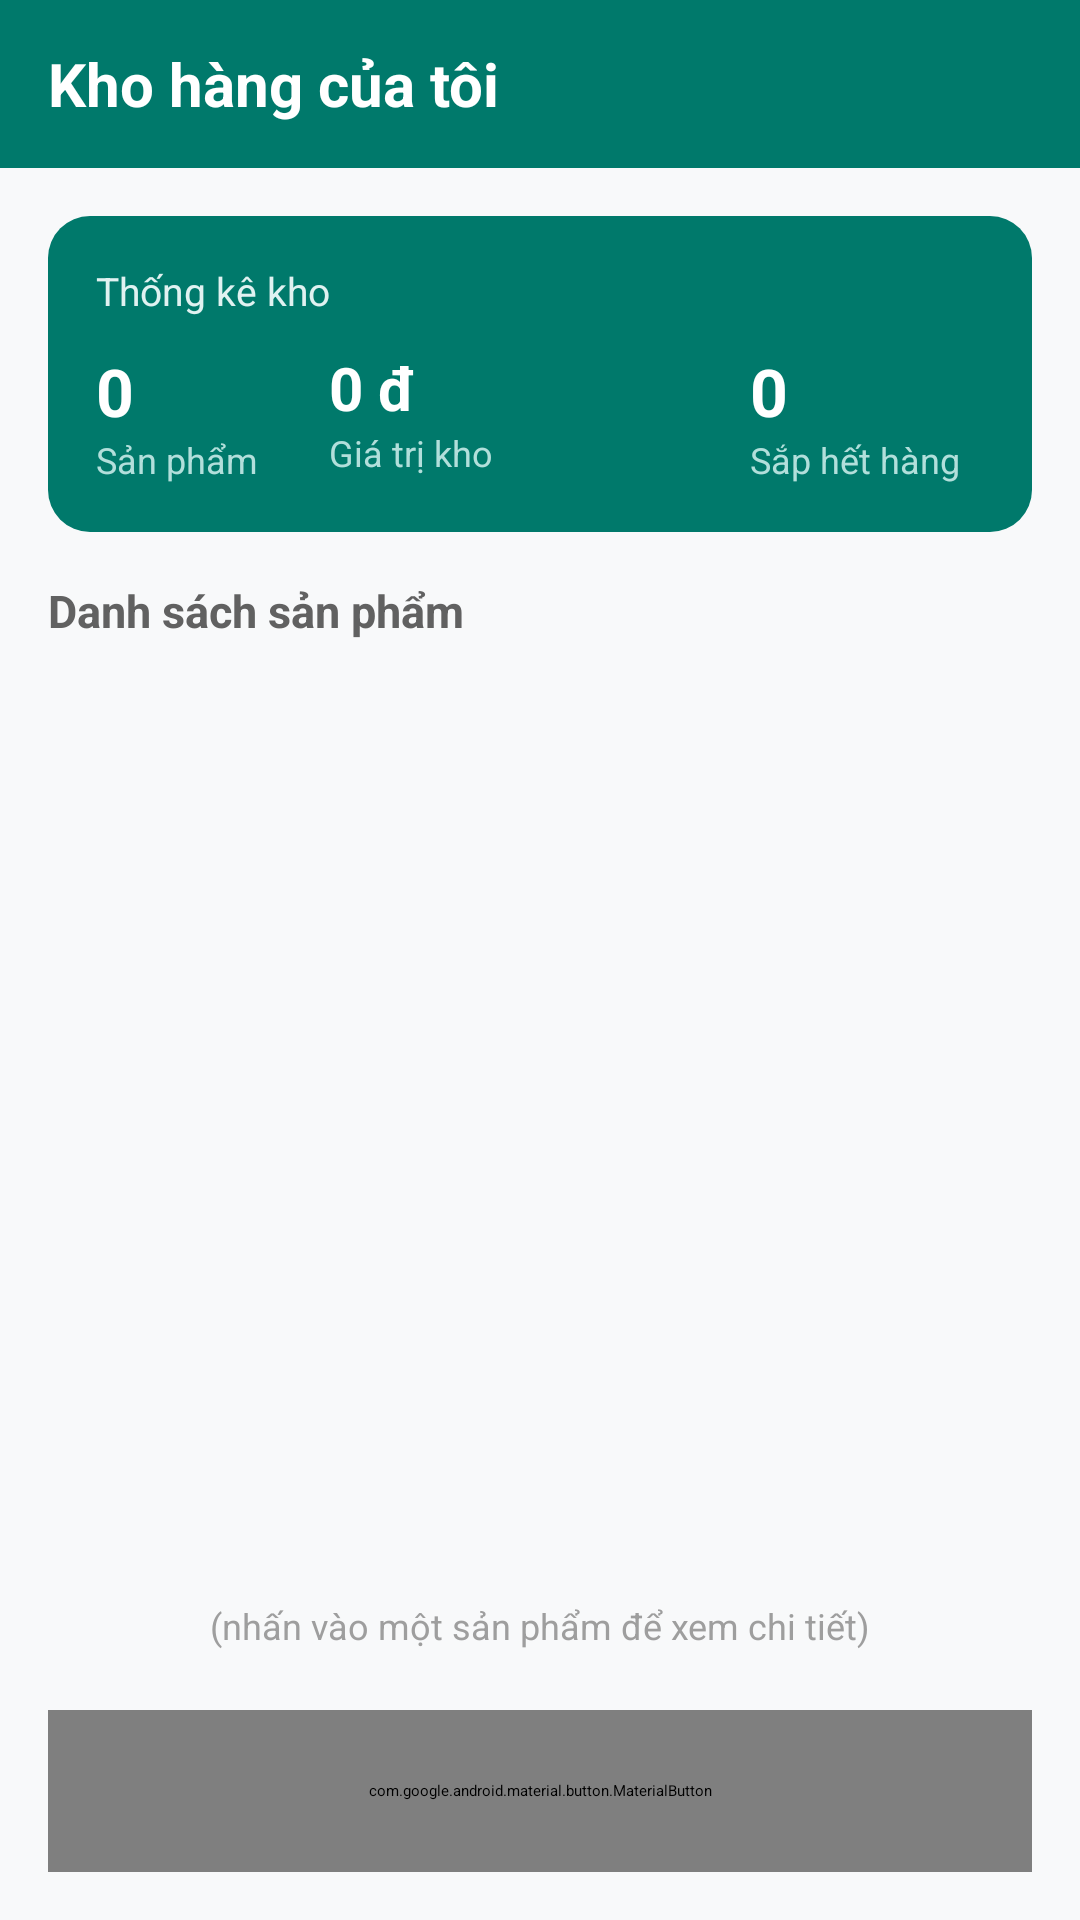

The Android layout XML behind this screen, and the referenced resources:
<!-- AndroidManifest.xml: application theme Theme.QuanLyKhoHang -->
<!-- res/layout/activity_main.xml -->
<?xml version="1.0" encoding="utf-8"?>
<LinearLayout xmlns:android="http://schemas.android.com/apk/res/android"
    xmlns:app="http://schemas.android.com/apk/res-auto"
    android:layout_width="match_parent"
    android:layout_height="match_parent"
    android:background="#F8F9FA"
    android:orientation="vertical">

    
    <LinearLayout
        android:layout_width="match_parent"
        android:layout_height="56dp"
        android:background="#00796B"
        android:gravity="center_vertical"
        android:paddingHorizontal="16dp">

        <TextView
            android:layout_width="wrap_content"
            android:layout_height="wrap_content"
            android:text="Kho hàng của tôi"
            android:textColor="#FFFFFF"
            android:textSize="20sp"
            android:textStyle="bold" />
    </LinearLayout>

    
    <LinearLayout
        android:layout_width="match_parent"
        android:layout_height="wrap_content"
        android:layout_margin="16dp"
        android:background="@drawable/bg_stat_card"
        android:orientation="vertical"
        android:padding="16dp">

        <TextView
            android:layout_width="wrap_content"
            android:layout_height="wrap_content"
            android:text="Thống kê kho"
            android:textColor="#E0F2F1"
            android:textSize="13sp" />

        <LinearLayout
            android:layout_width="match_parent"
            android:layout_height="wrap_content"
            android:layout_marginTop="10dp"
            android:orientation="horizontal">

            <LinearLayout
                android:layout_width="0dp"
                android:layout_height="wrap_content"
                android:layout_weight="1"
                android:orientation="vertical">

                <TextView
                    android:id="@+id/tvTotalProducts"
                    android:layout_width="wrap_content"
                    android:layout_height="wrap_content"
                    android:text="0"
                    android:textColor="#FFFFFF"
                    android:textSize="22sp"
                    android:textStyle="bold" />

                <TextView
                    android:layout_width="wrap_content"
                    android:layout_height="wrap_content"
                    android:text="Sản phẩm"
                    android:textColor="#B2DFDB"
                    android:textSize="12sp" />
            </LinearLayout>

            <LinearLayout
                android:layout_width="0dp"
                android:layout_height="wrap_content"
                android:layout_weight="1.8"
                android:orientation="vertical">

                <TextView
                    android:id="@+id/tvTotalValue"
                    android:layout_width="wrap_content"
                    android:layout_height="wrap_content"
                    android:text="0 đ"
                    android:textColor="#FFFFFF"
                    android:textSize="20sp"
                    android:textStyle="bold" />

                <TextView
                    android:layout_width="wrap_content"
                    android:layout_height="wrap_content"
                    android:text="Giá trị kho"
                    android:textColor="#B2DFDB"
                    android:textSize="12sp" />
            </LinearLayout>

            <LinearLayout
                android:layout_width="0dp"
                android:layout_height="wrap_content"
                android:layout_weight="1"
                android:orientation="vertical">

                <TextView
                    android:id="@+id/tvLowStock"
                    android:layout_width="wrap_content"
                    android:layout_height="wrap_content"
                    android:text="0"
                    android:textColor="#FFFFFF"
                    android:textSize="22sp"
                    android:textStyle="bold" />

                <TextView
                    android:layout_width="wrap_content"
                    android:layout_height="wrap_content"
                    android:text="Sắp hết hàng"
                    android:textColor="#B2DFDB"
                    android:textSize="12sp" />
            </LinearLayout>
        </LinearLayout>
    </LinearLayout>

    <TextView
        android:layout_width="wrap_content"
        android:layout_height="wrap_content"
        android:layout_marginHorizontal="16dp"
        android:layout_marginBottom="8dp"
        android:text="Danh sách sản phẩm"
        android:textColor="#616161"
        android:textSize="15sp"
        android:textStyle="bold" />

    
    <TextView
        android:id="@+id/tvEmpty"
        android:layout_width="match_parent"
        android:layout_height="0dp"
        android:layout_weight="1"
        android:gravity="center"
        android:text="Kho hàng chưa có sản phẩm nào.\nNhấn nút bên dưới để thêm mới."
        android:textColor="#757575"
        android:visibility="gone" />

    
    <androidx.recyclerview.widget.RecyclerView
        android:id="@+id/rvProducts"
        android:layout_width="match_parent"
        android:layout_height="0dp"
        android:layout_weight="1"
        android:paddingHorizontal="16dp" />

    <TextView
        android:layout_width="match_parent"
        android:layout_height="wrap_content"
        android:gravity="center"
        android:paddingVertical="4dp"
        android:text="(nhấn vào một sản phẩm để xem chi tiết)"
        android:textColor="#9E9E9E"
        android:textSize="12sp" />

    
    <com.google.android.material.button.MaterialButton
        android:id="@+id/btnAddProduct"
        android:layout_width="match_parent"
        android:layout_height="54dp"
        android:layout_margin="16dp"
        android:text="+  Thêm sản phẩm"
        android:textAllCaps="false"
        android:textSize="16sp"
        android:textStyle="bold"
        app:backgroundTint="#00796B"
        app:cornerRadius="27dp" />
</LinearLayout>
<!-- resources referenced by this layout -->
<resources>
  <!-- drawable bg_stat_card (drawable) -->
  <?xml version="1.0" encoding="utf-8"?>
  <shape xmlns:android="http://schemas.android.com/apk/res/android">
      <solid android:color="#00796B" />
      <corners android:radius="14dp" />
  </shape>
  <style name="Theme.QuanLyKhoHang" parent="Theme.MaterialComponents.Light.NoActionBar">
          <item name="colorPrimary">#00796B</item>
          <item name="colorPrimaryVariant">#004D40</item>
          <item name="colorOnPrimary">#FFFFFF</item>
          <item name="android:statusBarColor">#00695C</item>
      </style>
</resources>
